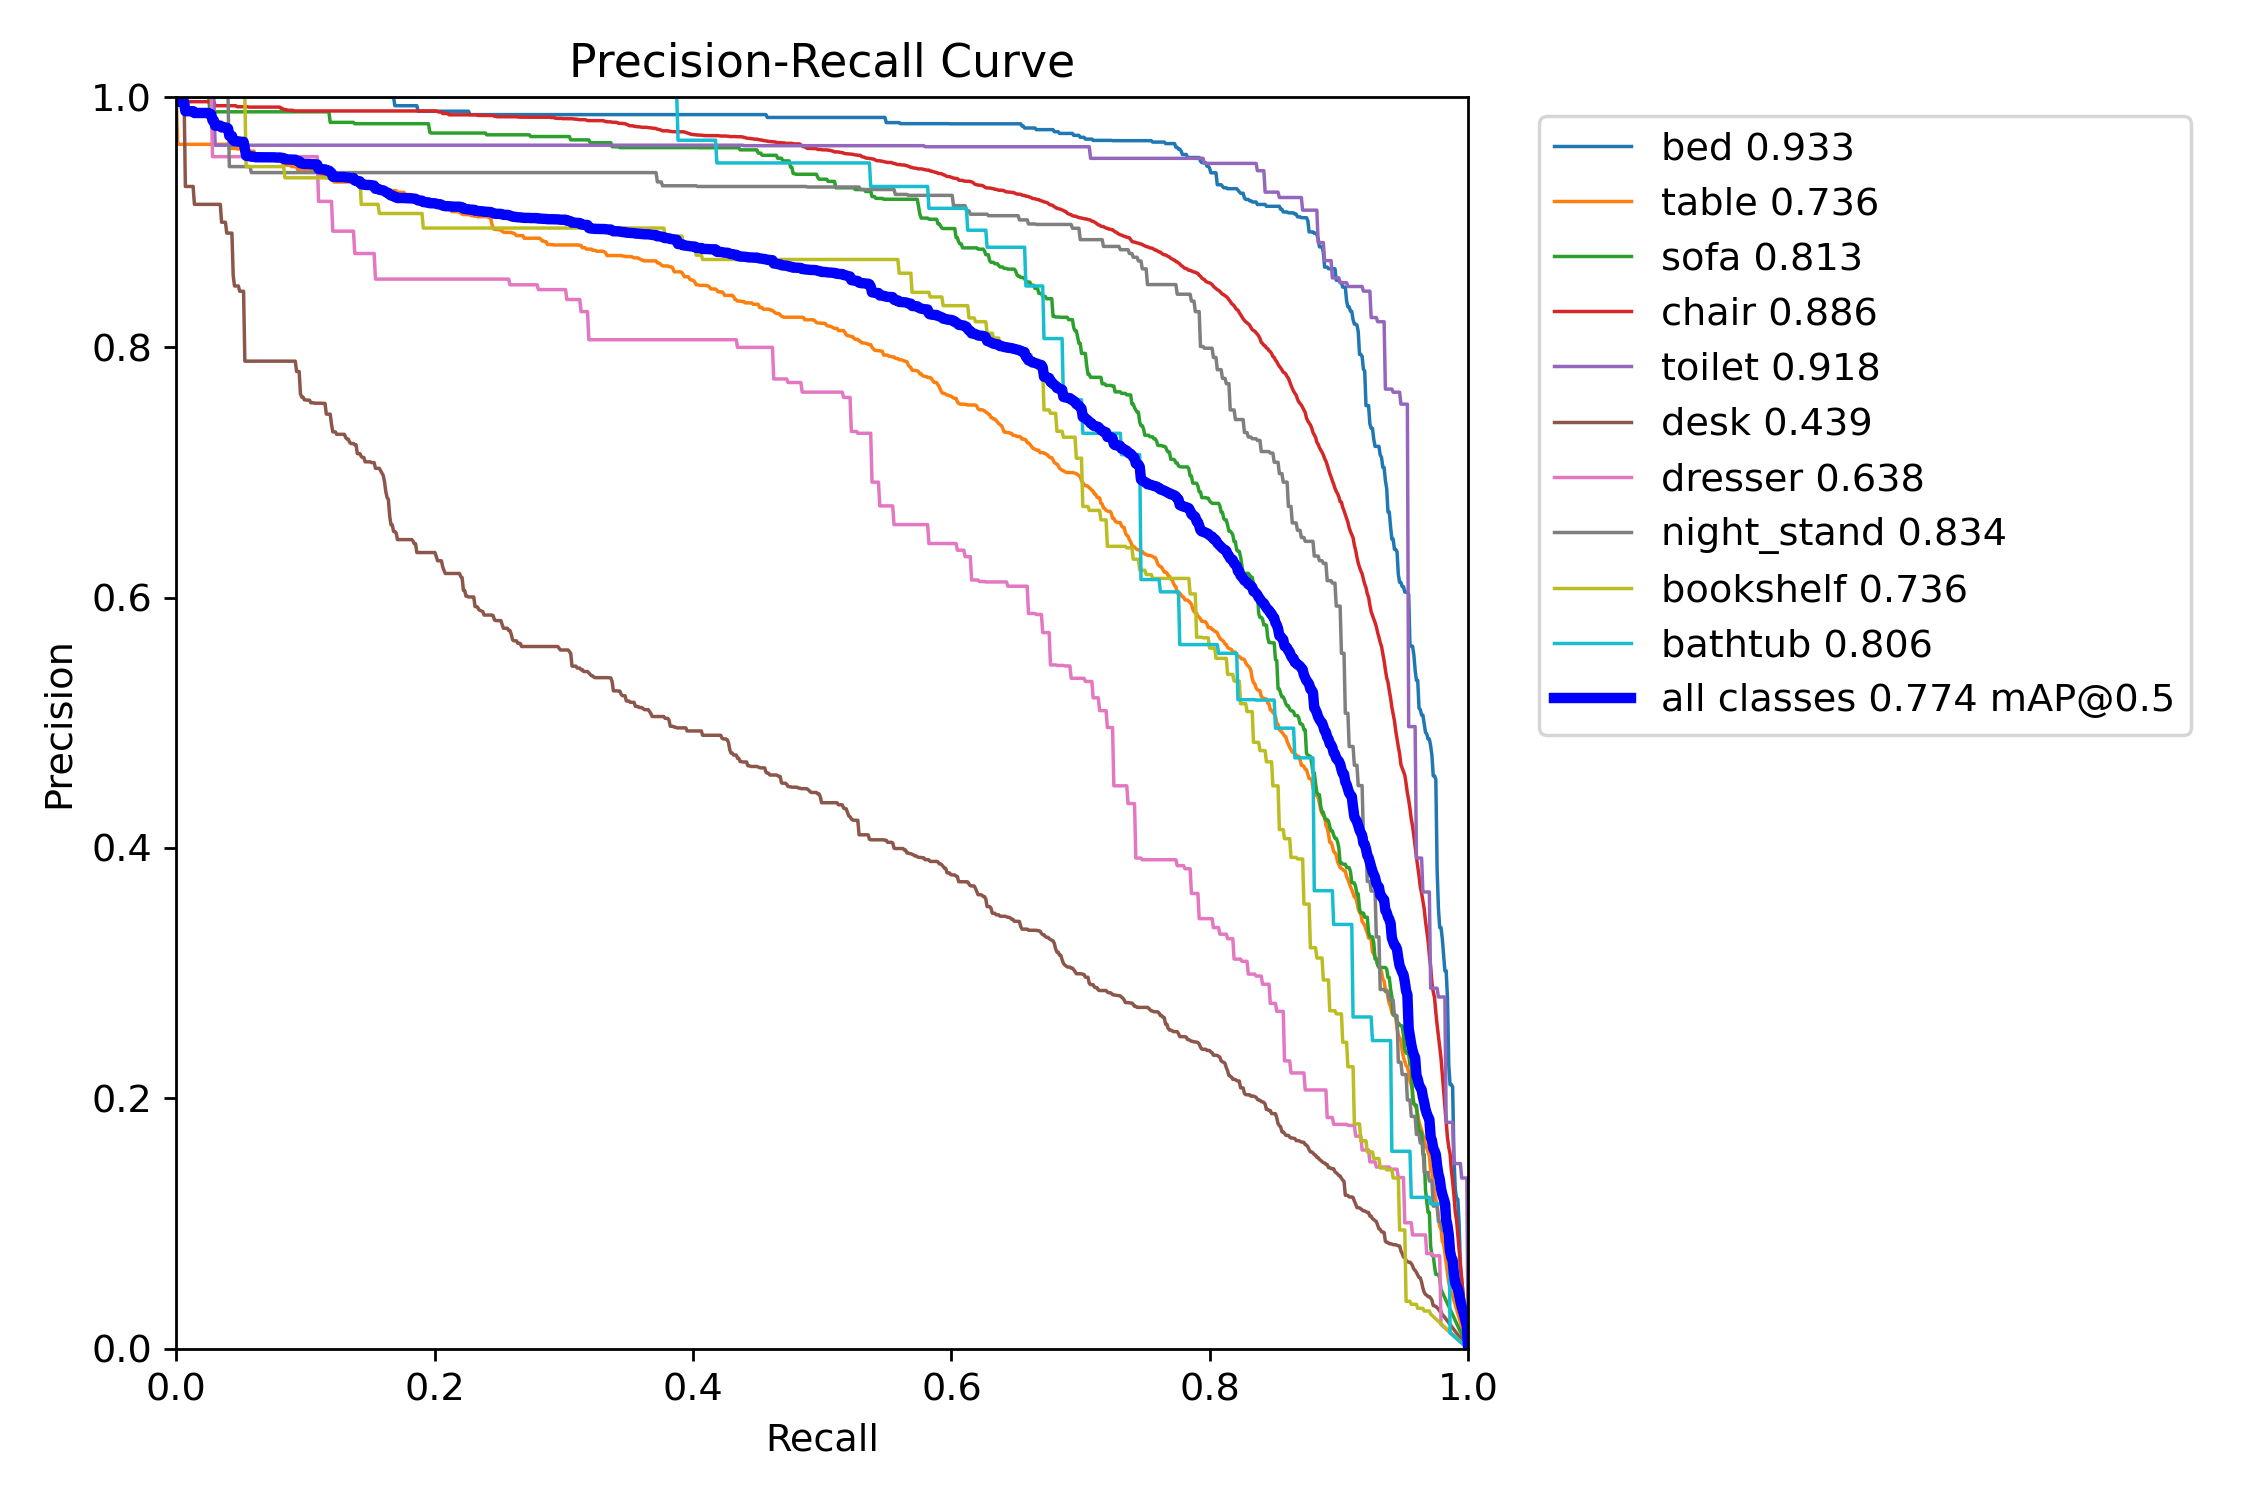

The file beside this chart, header and first rows:
recall, bed, table, sofa, chair, toilet, desk, dresser, night_stand, bookshelf, bathtub
0.0, 1.0, 1.0, 1.0, 1.0, 1.0, 1.0, 1.0, 1.0, 1.0, 1.0
0.001001, 1.0, 0.9623, 1.0, 1.0, 1.0, 1.0, 1.0, 1.0, 1.0, 1.0
0.002002, 1.0, 0.9623, 1.0, 1.0, 1.0, 1.0, 1.0, 1.0, 1.0, 1.0
0.003003, 1.0, 0.9623, 1.0, 1.0, 1.0, 1.0, 1.0, 1.0, 1.0, 1.0
0.004004, 1.0, 0.9623, 1.0, 1.0, 1.0, 1.0, 1.0, 1.0, 1.0, 1.0
0.005005, 1.0, 0.9623, 1.0, 1.0, 1.0, 1.0, 1.0, 1.0, 1.0, 1.0
0.006006, 1.0, 0.9623, 1.0, 1.0, 1.0, 1.0, 1.0, 1.0, 1.0, 1.0
0.007007, 1.0, 0.9623, 1.0, 0.9963, 1.0, 0.9286, 1.0, 1.0, 1.0, 1.0
0.008008, 1.0, 0.9623, 1.0, 0.9963, 1.0, 0.9286, 1.0, 1.0, 1.0, 1.0
0.009009, 1.0, 0.9623, 1.0, 0.9963, 1.0, 0.9286, 1.0, 1.0, 1.0, 1.0
0.01001, 1.0, 0.9623, 1.0, 0.9963, 1.0, 0.9286, 1.0, 1.0, 1.0, 1.0
0.01101, 1.0, 0.9623, 1.0, 0.9963, 1.0, 0.9286, 1.0, 1.0, 1.0, 1.0
0.01201, 1.0, 0.9623, 1.0, 0.9963, 1.0, 0.9286, 1.0, 1.0, 1.0, 1.0
0.01301, 1.0, 0.9623, 1.0, 0.9963, 1.0, 0.9286, 1.0, 1.0, 1.0, 1.0
0.01401, 1.0, 0.9623, 1.0, 0.9963, 1.0, 0.9143, 1.0, 1.0, 1.0, 1.0
0.01502, 1.0, 0.9623, 1.0, 0.9963, 1.0, 0.9143, 1.0, 1.0, 1.0, 1.0
0.01602, 1.0, 0.9623, 1.0, 0.9963, 1.0, 0.9143, 1.0, 1.0, 1.0, 1.0
0.01702, 1.0, 0.9623, 1.0, 0.9963, 1.0, 0.9143, 1.0, 1.0, 1.0, 1.0
0.01802, 1.0, 0.9623, 1.0, 0.9963, 1.0, 0.9143, 1.0, 1.0, 1.0, 1.0
0.01902, 1.0, 0.9623, 1.0, 0.9963, 1.0, 0.9143, 1.0, 1.0, 1.0, 1.0
0.02002, 1.0, 0.9623, 1.0, 0.9963, 1.0, 0.9143, 1.0, 1.0, 1.0, 1.0
0.02102, 1.0, 0.9623, 1.0, 0.9963, 1.0, 0.9143, 1.0, 1.0, 1.0, 1.0
0.02202, 1.0, 0.9623, 1.0, 0.9963, 1.0, 0.9143, 1.0, 1.0, 1.0, 1.0
0.02302, 1.0, 0.9623, 1.0, 0.9963, 1.0, 0.9143, 1.0, 1.0, 1.0, 1.0
0.02402, 1.0, 0.9623, 1.0, 0.9963, 1.0, 0.9143, 1.0, 1.0, 1.0, 1.0
0.02503, 1.0, 0.9623, 1.0, 0.9963, 1.0, 0.9143, 1.0, 1.0, 1.0, 1.0
0.02603, 1.0, 0.9623, 0.9882, 0.9963, 1.0, 0.9143, 1.0, 1.0, 1.0, 1.0
0.02703, 1.0, 0.9623, 0.9882, 0.9963, 1.0, 0.9143, 1.0, 1.0, 1.0, 1.0
0.02803, 1.0, 0.9623, 0.9882, 0.9963, 1.0, 0.9143, 0.9524, 1.0, 1.0, 1.0
0.02903, 1.0, 0.9623, 0.9882, 0.9963, 1.0, 0.9143, 0.9524, 1.0, 1.0, 1.0
0.03003, 1.0, 0.9623, 0.9882, 0.9931, 0.9615, 0.9143, 0.9524, 1.0, 1.0, 1.0
0.03103, 1.0, 0.9623, 0.9882, 0.9931, 0.9615, 0.9143, 0.9524, 1.0, 1.0, 1.0
0.03203, 1.0, 0.9623, 0.9882, 0.9931, 0.9615, 0.9143, 0.9524, 1.0, 1.0, 1.0
0.03303, 1.0, 0.9623, 0.9882, 0.9931, 0.9615, 0.9143, 0.9524, 1.0, 1.0, 1.0
0.03403, 1.0, 0.9623, 0.9882, 0.9931, 0.9615, 0.9143, 0.9524, 1.0, 1.0, 1.0
0.03504, 1.0, 0.9623, 0.9882, 0.9931, 0.9615, 0.9, 0.9524, 1.0, 1.0, 1.0
0.03604, 1.0, 0.9623, 0.9882, 0.9931, 0.9615, 0.9, 0.9524, 1.0, 1.0, 1.0
0.03704, 1.0, 0.9623, 0.9882, 0.9931, 0.9615, 0.9, 0.9524, 1.0, 1.0, 1.0
0.03804, 1.0, 0.9623, 0.9882, 0.9931, 0.9615, 0.9, 0.9524, 1.0, 1.0, 1.0
0.03904, 1.0, 0.9623, 0.9882, 0.9931, 0.9615, 0.8913, 0.9524, 1.0, 1.0, 1.0
0.04004, 1.0, 0.9623, 0.9882, 0.9931, 0.9615, 0.8913, 0.9524, 1.0, 1.0, 1.0
0.04104, 1.0, 0.959, 0.9882, 0.9931, 0.9615, 0.8913, 0.9524, 0.9444, 1.0, 1.0
0.04204, 1.0, 0.959, 0.9882, 0.9931, 0.9615, 0.8913, 0.9524, 0.9444, 1.0, 1.0
0.04304, 1.0, 0.959, 0.9882, 0.9931, 0.9615, 0.8913, 0.9524, 0.9444, 1.0, 1.0
0.04404, 1.0, 0.959, 0.9882, 0.9931, 0.9615, 0.8571, 0.9524, 0.9444, 1.0, 1.0
0.04505, 1.0, 0.959, 0.9882, 0.9931, 0.9615, 0.8491, 0.9524, 0.9444, 1.0, 1.0
0.04605, 1.0, 0.959, 0.9882, 0.9931, 0.9615, 0.8491, 0.9524, 0.9444, 1.0, 1.0
0.04705, 1.0, 0.9586, 0.9882, 0.9923, 0.9615, 0.8491, 0.9524, 0.9444, 1.0, 1.0
0.04805, 1.0, 0.9586, 0.9882, 0.9923, 0.9615, 0.8491, 0.9524, 0.9444, 1.0, 1.0
0.04905, 1.0, 0.9586, 0.9882, 0.9923, 0.9615, 0.8448, 0.9524, 0.9444, 1.0, 1.0
0.05005, 1.0, 0.9586, 0.9882, 0.9923, 0.9615, 0.8448, 0.9524, 0.9444, 1.0, 1.0
0.05105, 1.0, 0.9586, 0.9882, 0.9923, 0.9615, 0.8448, 0.9524, 0.9444, 1.0, 1.0
0.05205, 1.0, 0.9586, 0.9882, 0.9923, 0.9615, 0.8448, 0.9524, 0.9444, 1.0, 1.0
0.05305, 1.0, 0.9586, 0.9882, 0.9923, 0.9615, 0.789, 0.9524, 0.9444, 1.0, 1.0
0.05405, 1.0, 0.9586, 0.9882, 0.9923, 0.9615, 0.789, 0.9524, 0.9444, 0.9444, 1.0
0.05506, 1.0, 0.9568, 0.9882, 0.9923, 0.9615, 0.789, 0.9524, 0.9444, 0.9444, 1.0
0.05606, 1.0, 0.9568, 0.9882, 0.992, 0.9615, 0.789, 0.9524, 0.9444, 0.9444, 1.0
0.05706, 1.0, 0.9568, 0.9882, 0.992, 0.9615, 0.789, 0.9524, 0.9444, 0.9444, 1.0
0.05806, 1.0, 0.9568, 0.9882, 0.992, 0.9615, 0.789, 0.9524, 0.9397, 0.9444, 1.0
0.05906, 1.0, 0.9568, 0.9882, 0.992, 0.9615, 0.789, 0.9524, 0.9397, 0.9444, 1.0
... 940 more rows
